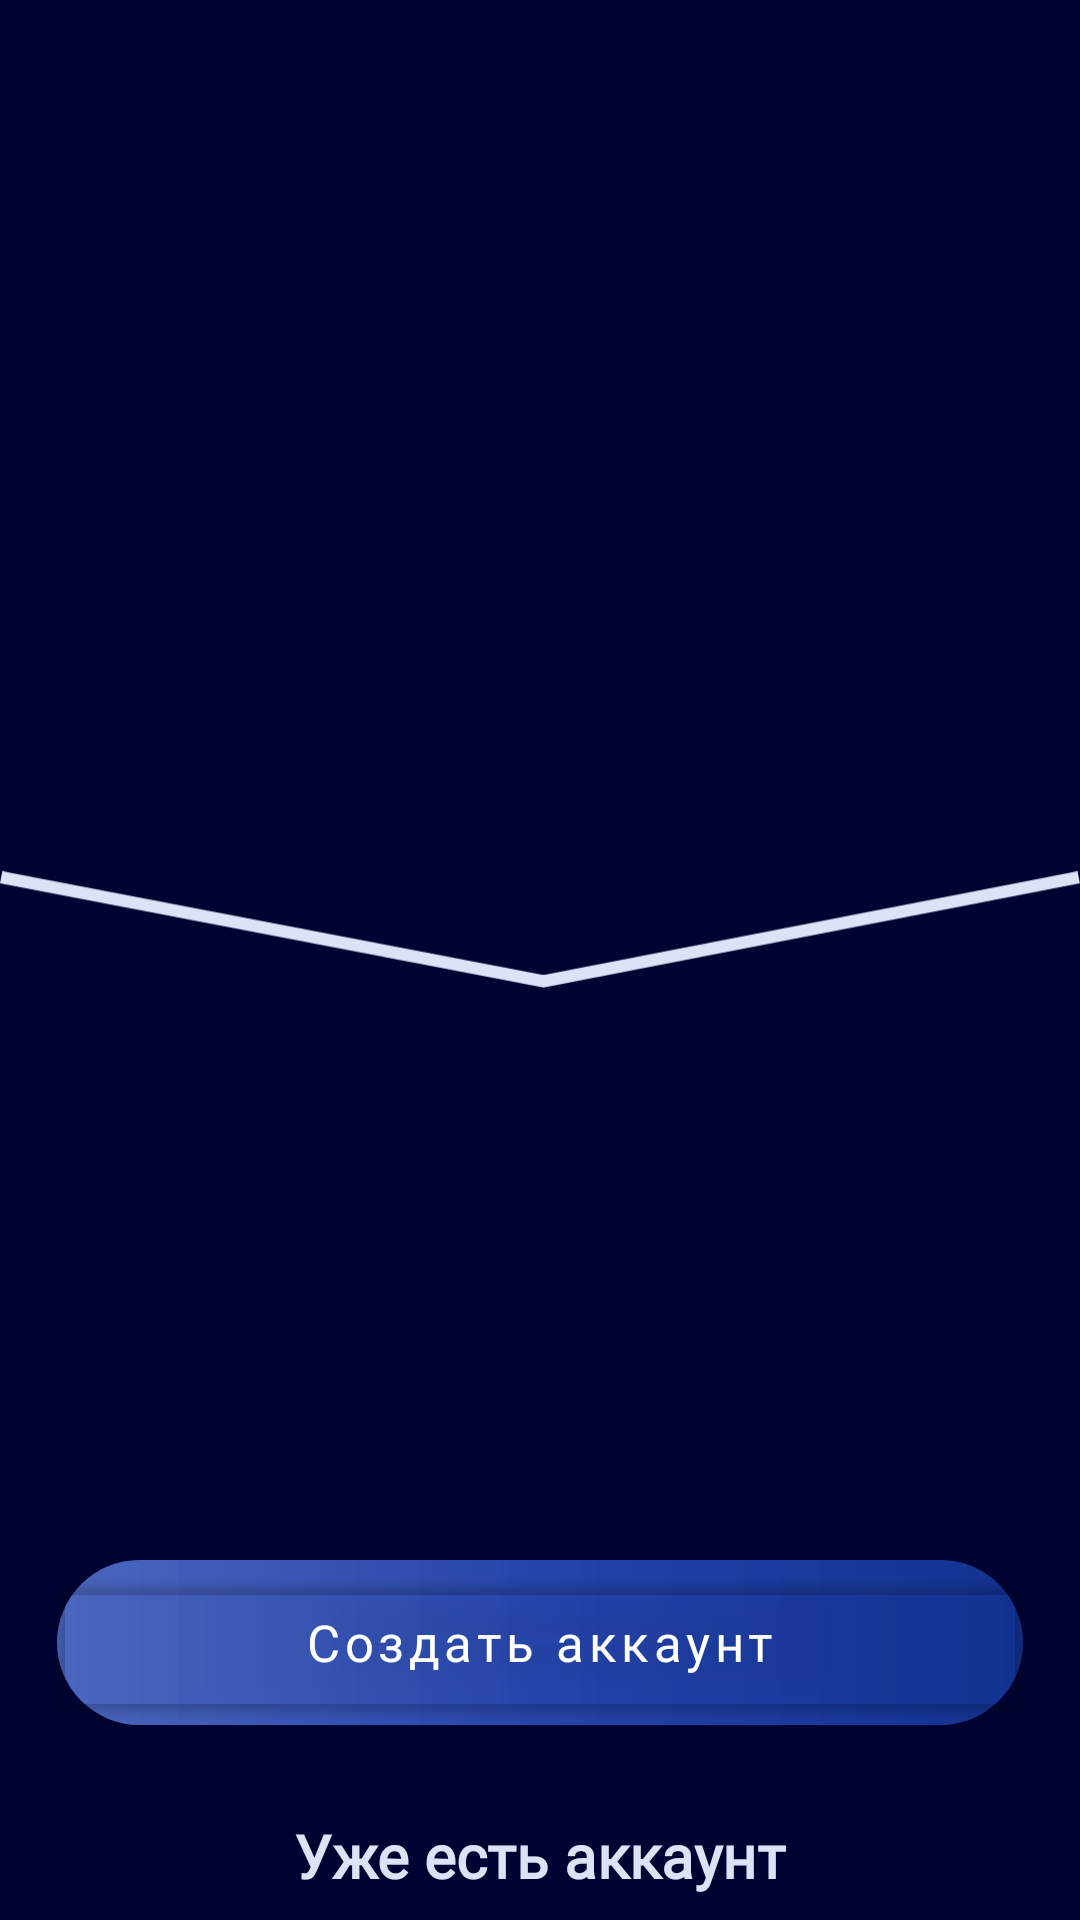

The Android layout XML behind this screen, and the referenced resources:
<!-- AndroidManifest.xml: application theme Theme.MaterialComponents.DayNight.NoActionBar -->
<!-- res/layout/activity_register.xml -->
<?xml version="1.0" encoding="utf-8"?>
<androidx.constraintlayout.widget.ConstraintLayout xmlns:android="http://schemas.android.com/apk/res/android"
    xmlns:app="http://schemas.android.com/apk/res-auto"
    xmlns:tools="http://schemas.android.com/tools"
    android:id="@+id/main"
    android:layout_width="match_parent"
    android:layout_height="match_parent"
    android:background="@color/blue"
    tools:context=".ui.RegisterActivity">

    <ImageView
        android:id="@+id/imageView2"
        android:layout_width="408dp"
        android:layout_height="334dp"
        android:importantForAccessibility="no"
        app:layout_constraintEnd_toEndOf="parent"
        app:layout_constraintHorizontal_bias="0.6"
        app:layout_constraintStart_toStartOf="parent"
        app:layout_constraintTop_toTopOf="parent"
        app:srcCompat="@drawable/ic_logo" />

    <ImageView
        android:id="@+id/imageView3"
        android:layout_width="wrap_content"
        android:layout_height="wrap_content"
        android:layout_marginTop="32dp"
        android:importantForAccessibility="no"
        app:layout_constraintBottom_toBottomOf="@+id/imageView2"
        app:layout_constraintEnd_toEndOf="parent"
        app:layout_constraintHorizontal_bias="0.571"
        app:layout_constraintStart_toStartOf="parent"
        app:layout_constraintTop_toTopOf="@+id/imageView2"
        app:layout_constraintVertical_bias="1.0"
        app:srcCompat="@drawable/line_9"
        tools:ignore="ContentDescription,MissingConstraints" />

    <ImageView
        android:id="@+id/imageView5"
        android:layout_width="wrap_content"
        android:layout_height="wrap_content"
        android:layout_marginTop="30dp"
        android:importantForAccessibility="no"
        app:layout_constraintEnd_toEndOf="parent"
        app:layout_constraintHorizontal_bias="0.504"
        app:layout_constraintStart_toStartOf="parent"
        app:layout_constraintTop_toBottomOf="@+id/imageView2"
        app:srcCompat="@drawable/ic_osnov" />

    <EditText
        android:id="@+id/editTextUsernameRegister"
        android:layout_width="0dp"
        android:layout_height="0dp"
        android:layout_marginStart="7dp"
        android:layout_marginTop="30dp"
        android:layout_marginEnd="7dp"
        android:ems="10"
        android:fontFamily="@font/montserrat_regular"
        android:hint="@string/input_username"
        android:importantForAccessibility="no"
        android:importantForAutofill="no"
        android:inputType="textEmailAddress"
        android:textColor="@color/text_logo_fount"
        android:textColorHint="@color/text_logo_fount"
        app:layout_constraintBottom_toBottomOf="@+id/imageView5"
        app:layout_constraintEnd_toEndOf="@+id/imageView5"
        app:layout_constraintHorizontal_bias="0.0"
        app:layout_constraintStart_toStartOf="@+id/imageView5"
        app:layout_constraintTop_toBottomOf="@+id/imageView2"
        app:layout_constraintVertical_bias="1.0" />

    <ImageView
        android:id="@+id/imageView6"
        android:layout_width="wrap_content"
        android:layout_height="wrap_content"
        android:layout_marginTop="28dp"
        android:importantForAccessibility="no"
        android:importantForAutofill="no"
        app:layout_constraintEnd_toEndOf="parent"
        app:layout_constraintHorizontal_bias="0.504"
        app:layout_constraintStart_toStartOf="parent"
        app:layout_constraintTop_toBottomOf="@+id/imageView5"
        app:srcCompat="@drawable/ic_osnov" />

    <EditText
        android:id="@+id/editTextEmailRegister"
        android:layout_width="0dp"
        android:layout_height="0dp"
        android:layout_marginStart="17dp"
        android:layout_marginEnd="17dp"
        android:ems="10"
        android:fontFamily="@font/montserrat_regular"
        android:hint="@string/input_email"
        android:importantForAccessibility="no"
        android:inputType="textEmailAddress"
        android:textColor="@color/text_logo_fount"
        android:textColorHint="@color/text_logo_fount"
        app:layout_constraintBottom_toBottomOf="@+id/imageView6"
        app:layout_constraintEnd_toEndOf="@+id/imageView6"
        app:layout_constraintHorizontal_bias="0"
        app:layout_constraintStart_toStartOf="@+id/imageView6"
        app:layout_constraintTop_toTopOf="@+id/imageView6"
        app:layout_constraintVertical_bias="0.0"
        tools:ignore="Autofill" />

    <ImageView
        android:id="@+id/imageView7"
        android:layout_width="wrap_content"
        android:layout_height="wrap_content"
        android:layout_marginTop="28dp"
        android:autofillHints=""
        android:importantForAccessibility="no"
        android:importantForAutofill="no"
        app:layout_constraintEnd_toEndOf="parent"
        app:layout_constraintHorizontal_bias="0.504"
        app:layout_constraintStart_toStartOf="parent"
        app:layout_constraintTop_toBottomOf="@+id/imageView6"
        app:srcCompat="@drawable/ic_osnov" />

    <EditText
        android:id="@+id/editTextPasswordRegister"
        android:layout_width="0dp"
        android:layout_height="0dp"
        android:layout_marginStart="17dp"
        android:layout_marginEnd="17dp"
        android:ems="10"
        android:fontFamily="@font/montserrat_regular"
        android:hint="@string/input_password"
        android:inputType="textPassword"
        android:textColor="@color/text_logo_fount"
        android:textColorHint="@color/text_logo_fount"
        app:layout_constraintBottom_toBottomOf="@+id/imageView7"
        app:layout_constraintEnd_toEndOf="@+id/imageView7"
        app:layout_constraintHorizontal_bias="0"
        app:layout_constraintStart_toStartOf="@+id/imageView7"
        app:layout_constraintTop_toTopOf="@+id/imageView7"
        app:layout_constraintVertical_bias="0.0"
        tools:ignore="Autofill" />

    <FrameLayout
        android:id="@+id/frameLayout"
        android:layout_width="322dp"
        android:layout_height="55dp"
        android:layout_marginTop="100dp"
        android:background="@drawable/rectangle_1"
        app:layout_constraintTop_toTopOf="@+id/editTextPasswordRegister"
        app:layout_constraintStart_toStartOf="parent"
        app:layout_constraintEnd_toEndOf="parent">

        <com.google.android.material.button.MaterialButton
            android:id="@+id/buttonCreateAccount"
            android:layout_width="match_parent"
            android:layout_height="match_parent"
            android:textAllCaps="false"
            android:text="@string/create_account"
            android:textColor="@android:color/white"
            android:textSize="17sp"
            android:fontFamily="@font/montserrat_regular"
            android:backgroundTint="@android:color/transparent"
            android:elevation="0dp"
            style="@style/Widget.MaterialComponents.Button"/>
    </FrameLayout>




    <TextView
        android:id="@+id/onLogin"
        android:layout_width="wrap_content"
        android:layout_height="wrap_content"
        android:layout_marginTop="30dp"
        android:clickable="true"
        android:focusable="true"
        android:fontFamily="@font/montserrat_regular"
        android:minHeight="48dp"
        android:text="@string/account_with_login"
        android:textAlignment="gravity"
        android:textColor="@color/text_logo_fount"
        android:textSize="20sp"
        android:textStyle="bold"
        app:layout_constraintEnd_toEndOf="parent"
        app:layout_constraintStart_toStartOf="parent"
        app:layout_constraintTop_toBottomOf="@+id/frameLayout"
        tools:ignore="VisualLintBounds" />

    <androidx.constraintlayout.widget.Guideline
        android:layout_width="wrap_content"
        android:layout_height="wrap_content" />

</androidx.constraintlayout.widget.ConstraintLayout>
<!-- resources referenced by this layout -->
<resources>
  <color name="blue">#000332</color>
  <color name="text_logo_fount">#DDE2F6</color>
  <!-- drawable line_9 (drawable) -->
  <vector xmlns:android="http://schemas.android.com/apk/res/android"
      android:width="441dp"
      android:height="48dp"
      android:viewportWidth="441"
      android:viewportHeight="48">
    <path
        android:pathData="M0.47,2.46L221.97,44.96L440.47,2.46"
        android:strokeWidth="5"
        android:fillColor="#00000000"
        android:strokeColor="#DDE2F6"/>
  </vector>
  <!-- drawable rectangle_1 (drawable) -->
  <?xml version="1.0" encoding="utf-8"?>
  <layer-list xmlns:android="http://schemas.android.com/apk/res/android">
  
      
      <item>
          <shape android:shape="rectangle">
              <gradient
                  android:startColor="#1E40AF"
                  android:endColor="#123499"
                  android:angle="0"/>
              <corners android:radius="28dp"/>
          </shape>
      </item>
  
      
      <item>
          <rotate
              android:fromDegrees="0"
              android:pivotX="50%"
              android:pivotY="50%">
              <shape android:shape="rectangle">
                  <gradient
                      android:startColor="#33FFFFFF"
                      android:centerColor="#0DFFFFFF"
                      android:endColor="#0D000000"
                      android:angle="0"/>
                  <corners android:radius="28dp"/>
              </shape>
          </rotate>
      </item>
  
  </layer-list>
  <string name="account_with_login">Уже есть аккаунт</string>
  <string name="create_account">Создать аккаунт</string>
  <string name="input_email">Введите email</string>
  <string name="input_password">Введите пароль</string>
  <string name="input_username">Введите username</string>
</resources>
